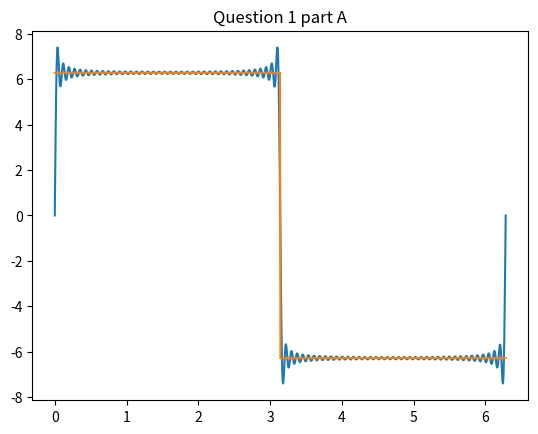
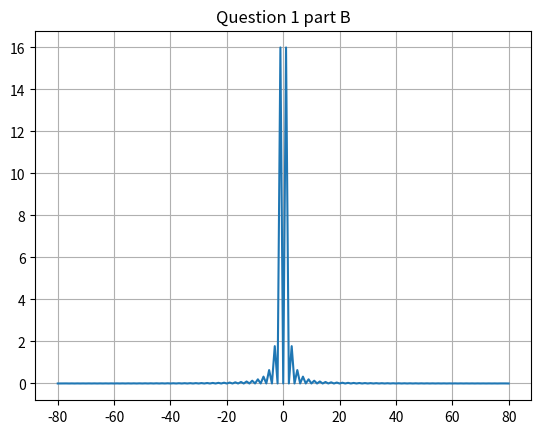
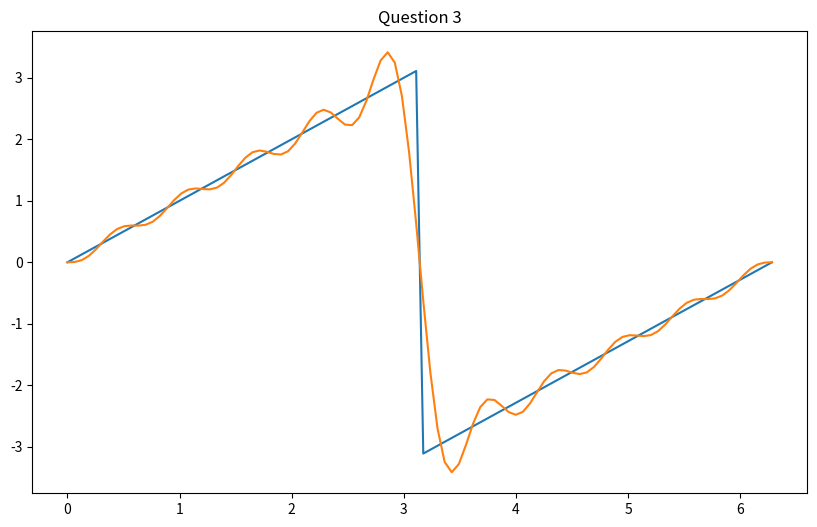

Here is the Python script that generated these plots, in order:
''''
Author: Shishir Tumma
Assignment: HW03
Date: 9/11/25
Collaborators: Aayush Kumar
'''

import sympy as sp
from sympy import *
import numpy as np
import matplotlib.pyplot as plt
from tqdm import tqdm

'''Question 1'''

#Create the t arrays
t_lin= np.linspace(0, 2* np.pi, 1000)

#Create the f arrays with the proper functions
f = np.where((t_lin<= np.pi), (2 * np.pi), (-2 * np.pi))

#initalize the approx
total_approx = 0

# Initalize the number of k values (n)
n = 80

for k in range(1, n +1):
    #Only do the odd k values
    if k % 2 == 1:
        total_approx += 8 * np.sin(k*t_lin)/k

# #Plot the total approx
plt.plot(t_lin, total_approx)
plt.plot(t_lin,f)
plt.title('Question 1 part A')
plt.show()

#Part B

#Create symbols
t = sp.symbols('t', real=True)

k_list = range(-80, 81)

#Create the constants 
tau = 2 * sp.pi
w0 = 2 * sp.pi/tau

#Initialize the list for the magnitudes of ak
ak_list_mag = []

for k in tqdm(k_list):
    #Split the integral
    psi_k = sp.exp(-sp.I * w0 * k* t)

    ak_1 = (sp.integrate(2 * pi * sp.conjugate(psi_k), (t, 0, tau/2))/tau)
    ak_2 = (sp.integrate(-2 * pi * sp.conjugate(psi_k), (t, tau/2, tau))/tau)
    ak = ak_1 + ak_2
    ak_list_mag.append(np.abs(ak**2))    



#Plot the total approx
plt.plot(k_list, ak_list_mag)
plt.title('Question 1 part B')
plt.grid()
plt.show()



'''Question 3'''

#Create symbols
t = sp.symbols('t', real=True)
k = sp.symbols('k', real = True)

#Create the constants
tau = 2 * np.pi
w0 = 2 * np.pi/tau

#Initilize the linspace and function
t_lins = np.linspace(0, 2*np.pi, 100)
f = np.where(t_lins < np.pi, t_lins, (t_lins - 2*np.pi))

#Initialize the fourier approximation
approx = 0

n = 10
for k in tqdm(range(-n, n+1)):
    psi_k = np.exp(-1j * w0 * k* t_lins)
    
    if k == 0:
        ak = 0
    #Odd version
    elif k % 2 == 1:
        ak = 1j/k
    else:
        ak = -1j/k
    approx += ak*psi_k

plt.figure(figsize = (10,6))
plt.plot(t_lins, f)
plt.plot(t_lins, approx)
plt.title('Question 3')
plt.show()
